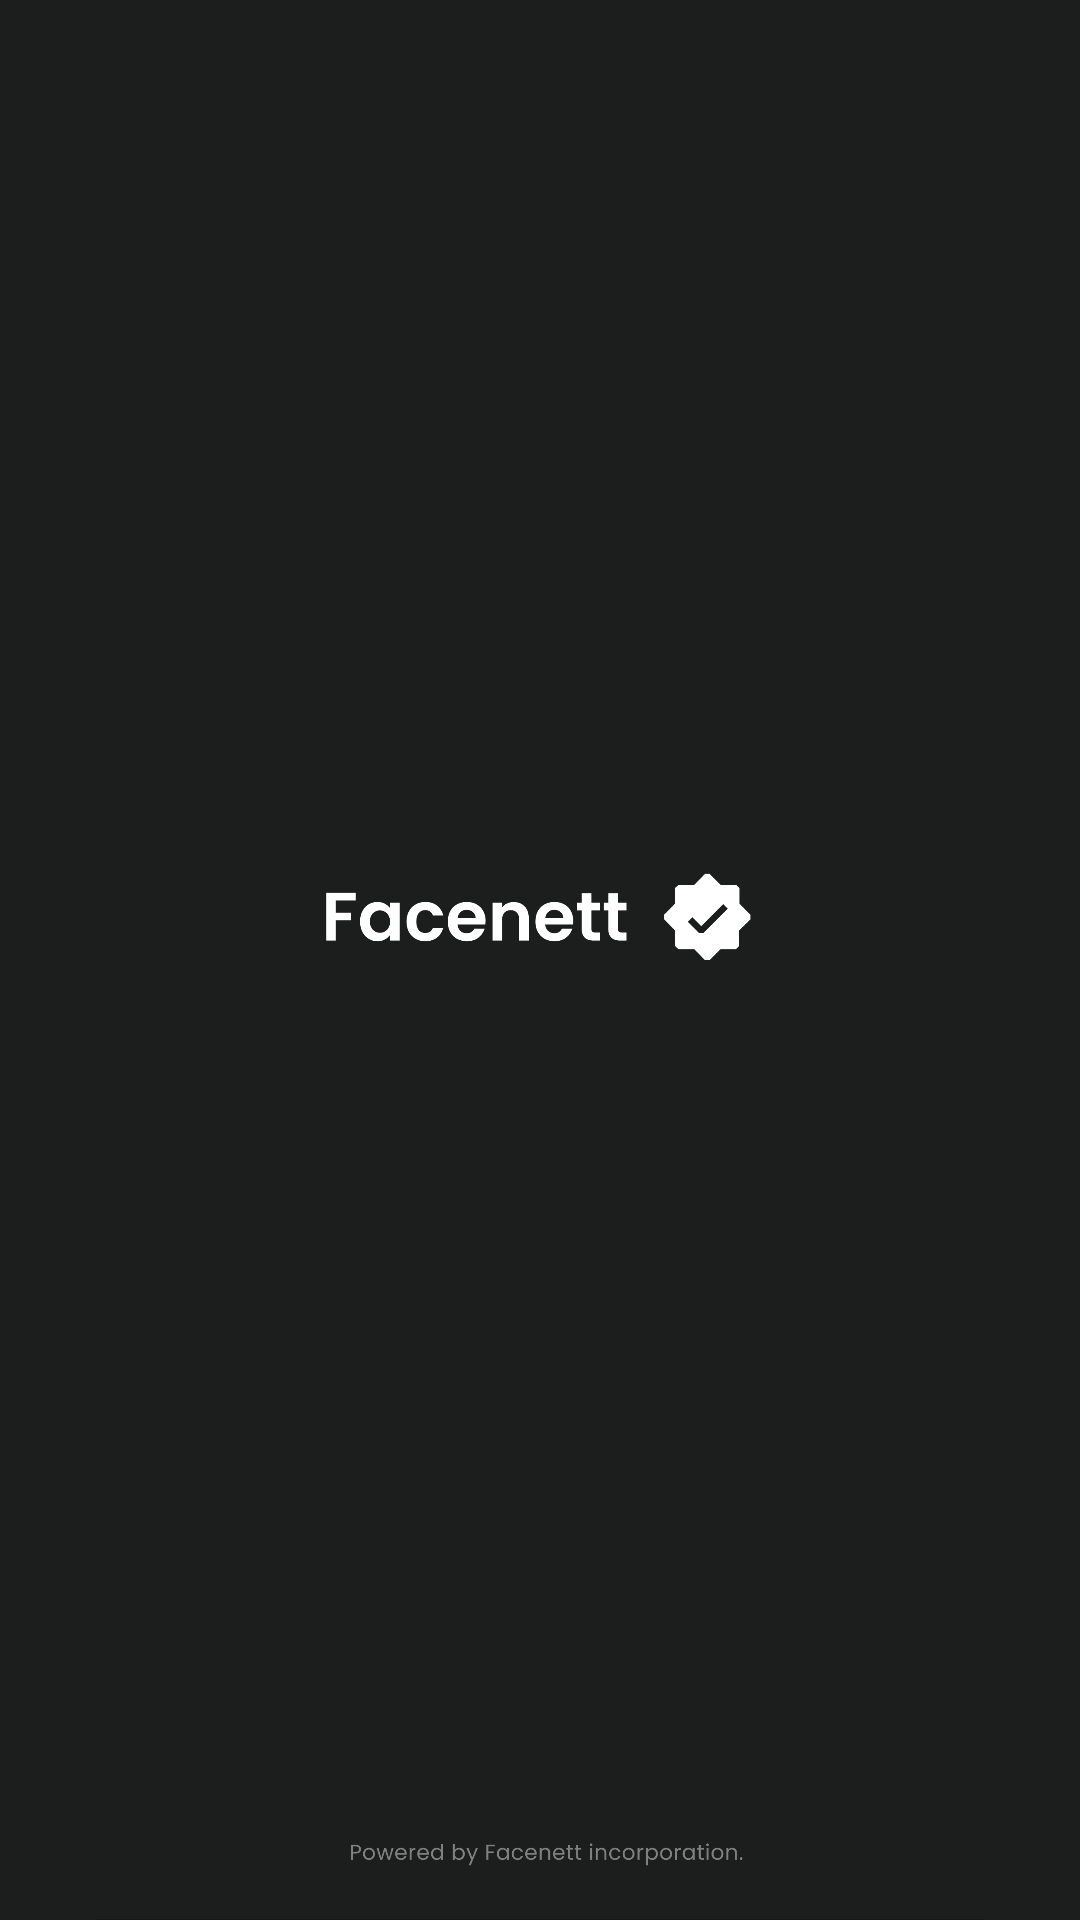

Android layout source for this screen:
<!-- AndroidManifest.xml: application theme Theme.MyApplication -->
<!-- res/layout/activity_splash.xml -->
<?xml version="1.0" encoding="utf-8"?>
<LinearLayout xmlns:android="http://schemas.android.com/apk/res/android"
    android:layout_width="match_parent"
    android:layout_height="match_parent"
    android:background="@color/splashbackground">

    <ImageView
        android:layout_width="match_parent"
        android:layout_height="match_parent"
        android:src="@drawable/splash"/>
</LinearLayout>
<!-- resources referenced by this layout -->
<resources>
  <color name="splashbackground">#1c1e1d</color>
  <!-- drawable splash: png bitmap (drawable, 54030 bytes) -->
  <style name="Theme.MyApplication" parent="Theme.MaterialComponents.DayNight.DarkActionBar">
          
          <item name="colorPrimary">@color/white</item>
          <item name="colorPrimaryVariant">@color/purple_700</item>
          <item name="colorOnPrimary">@color/white</item>
          
          <item name="colorSecondary">@color/teal_200</item>
          <item name="colorSecondaryVariant">@color/teal_700</item>
          <item name="colorOnSecondary">@color/black</item>
          
          <item name="android:statusBarColor" tools:targetApi="l">?attr/colorPrimaryVariant</item>
          
      </style>
  <color name="white">#FFFFFFFF</color>
  <color name="purple_700">#1c1e1d</color>
  <color name="teal_200">#FF03DAC5</color>
  <color name="teal_700">#FF018786</color>
  <color name="black">#FF000000</color>
</resources>
